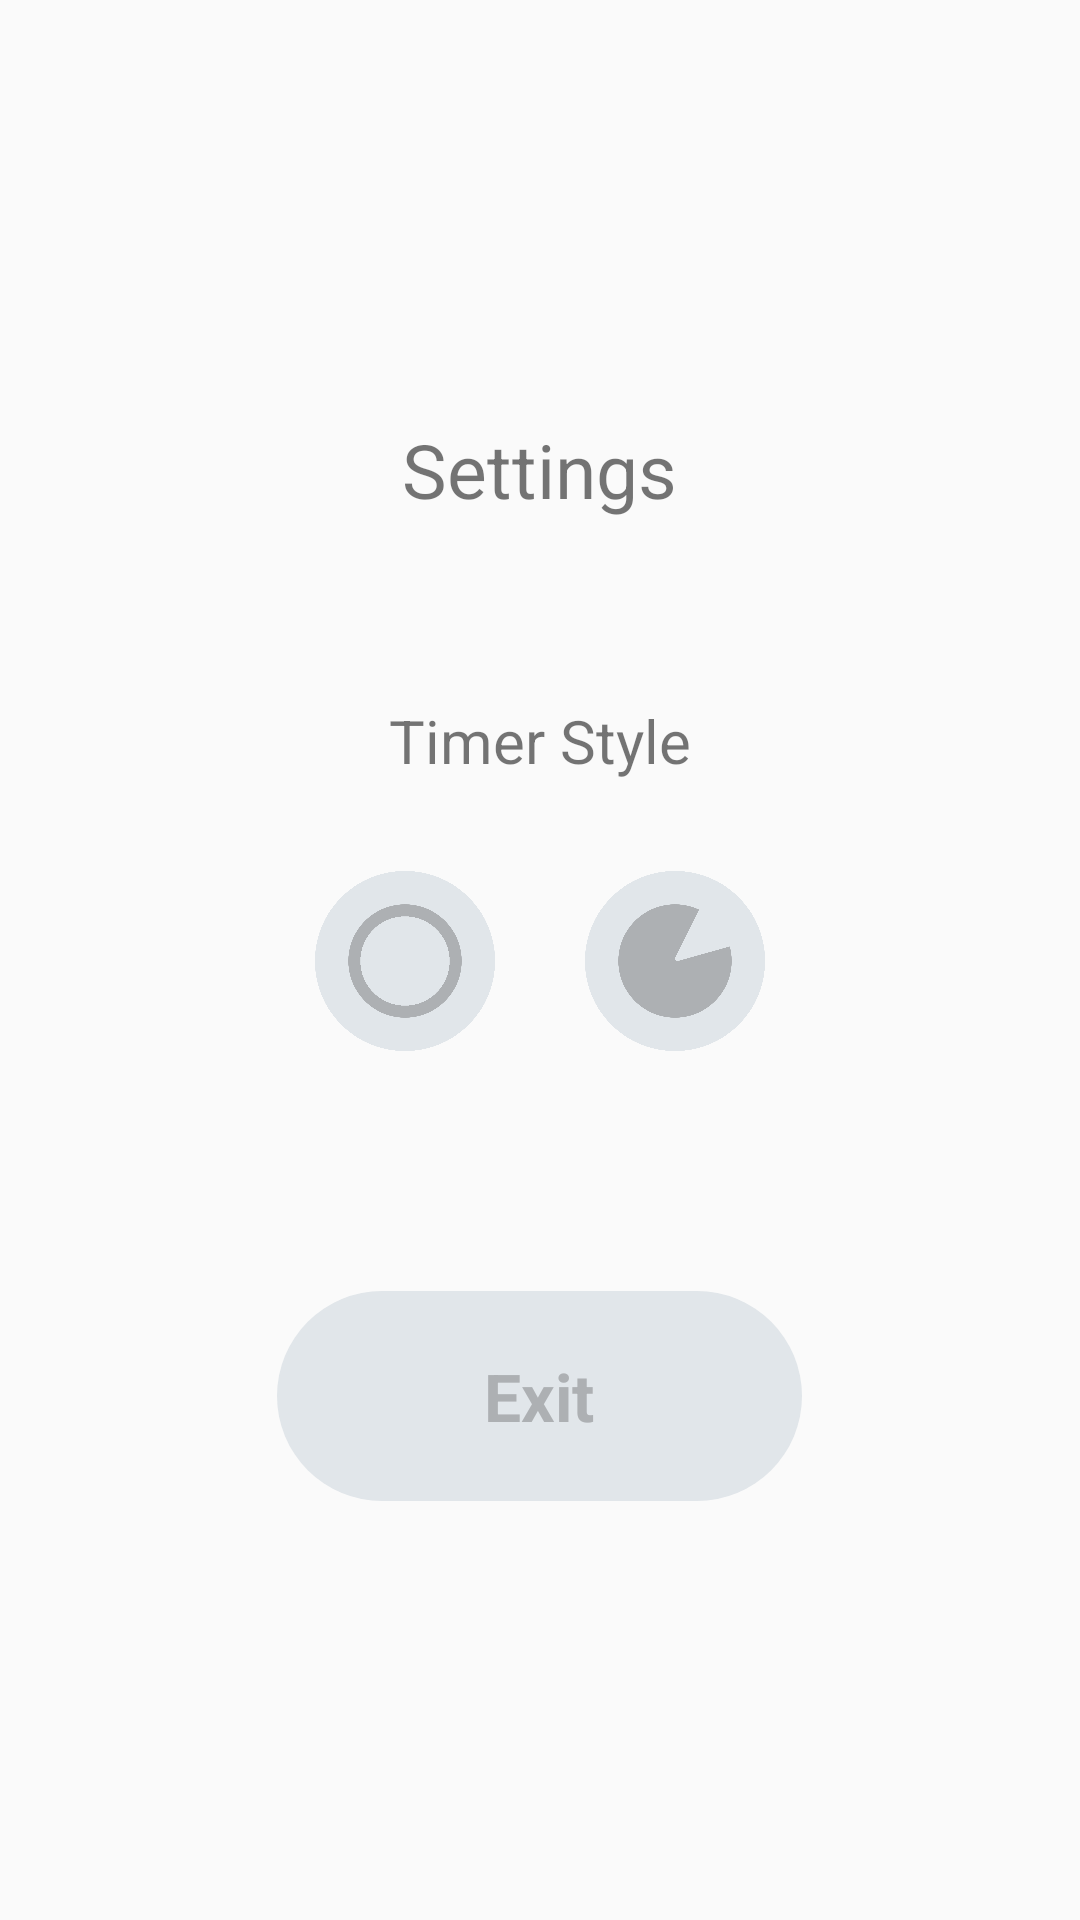

This screen was rendered from an Android layout file. Write that file and the resources it references.
<!-- AndroidManifest.xml: application theme Theme.EaseTimer -->
<!-- res/layout/settings_dialog.xml -->
<?xml version="1.0" encoding="utf-8"?>
<androidx.constraintlayout.widget.ConstraintLayout xmlns:android="http://schemas.android.com/apk/res/android"
    android:layout_width="match_parent"
    android:layout_height="match_parent"
    xmlns:app="http://schemas.android.com/apk/res-auto"
    xmlns:tools="http://schemas.android.com/tools"
    tools:context=".MainActivity"
    android:orientation="vertical"
    >

    <FrameLayout
        android:layout_width="match_parent"
        android:layout_height="match_parent"
        app:layout_constraintBottom_toBottomOf="parent"
        app:layout_constraintHorizontal_bias="0.0"
        app:layout_constraintLeft_toLeftOf="parent"
        app:layout_constraintRight_toRightOf="parent"
        app:layout_constraintTop_toTopOf="parent"
        app:layout_constraintVertical_bias="1.0"
        android:layout_margin="40dp"
        >


        <LinearLayout
            android:layout_width="match_parent"
            android:layout_height="wrap_content"
            android:orientation="vertical"
            android:layout_gravity="center"
            android:layout_margin="10dp"
            >
            <TextView
                android:layout_width="wrap_content"
                android:layout_height="wrap_content"
                android:text="Settings"
                android:layout_gravity="center"
                android:textSize="25sp"
                android:layout_marginBottom="50dp"
                />
            <LinearLayout
                android:layout_width="wrap_content"
                android:layout_height="wrap_content"
                android:layout_gravity="center"
                android:orientation="vertical">
                <TextView
                    android:layout_width="wrap_content"
                    android:layout_height="wrap_content"
                    android:text="Timer Style"
                    android:layout_gravity="center"
                    android:textSize="20sp"
                    android:layout_margin="10dp"
                    />
                <LinearLayout
                    android:layout_width="wrap_content"
                    android:layout_height="wrap_content"
                    android:orientation="horizontal"
                    android:layout_marginTop="20dp"
                    >

                    <ImageButton
                        android:id="@+id/ringBtn"
                        android:layout_width="60dp"
                        android:layout_height="60dp"
                        android:layout_gravity="left"
                        android:layout_marginLeft="5dp"
                        android:layout_marginBottom="10dp"
                        android:background="@null"
                        android:scaleType="fitXY"
                        android:layout_margin="15dp"
                        android:src="@drawable/ringbtn"
                        />
                    <ImageButton
                        android:id="@+id/piBtn"
                        android:layout_width="60dp"
                        android:layout_height="60dp"
                        android:layout_gravity="left"
                        android:layout_marginLeft="5dp"
                        android:layout_marginBottom="10dp"
                        android:background="@null"
                        android:scaleType="fitXY"
                        android:layout_margin="15dp"
                        android:src="@drawable/pi"
                        />
                </LinearLayout>
            </LinearLayout>
            <androidx.appcompat.widget.AppCompatButton
                android:id="@+id/exitBtn"
                android:layout_width="175dp"
                android:layout_height="70dp"
                android:text="Exit"
                android:gravity="center"
                android:background="@drawable/button_background"
                android:textColor="#adb0b3"
                android:layout_gravity="center"
                android:layout_marginTop="50dp"
                android:textSize="22sp"
                android:textStyle="bold"
                app:layout_constraintBottom_toBottomOf="parent"
                app:layout_constraintEnd_toEndOf="parent"
                app:layout_constraintStart_toStartOf="parent"
                >


            </androidx.appcompat.widget.AppCompatButton>

        </LinearLayout>

    </FrameLayout>
</androidx.constraintlayout.widget.ConstraintLayout>
<!-- resources referenced by this layout -->
<resources>
  <!-- drawable button_background (drawable) -->
  <?xml version="1.0" encoding="utf-8"?>
  <shape xmlns:android="http://schemas.android.com/apk/res/android"
      android:shape="rectangle">
      <corners
          android:radius="50dp"
          />
      <solid
  
          android:color="#e1e6ea"/>
  
  
  
  
  </shape>
  <!-- drawable pi: png bitmap (drawable, 29434 bytes) -->
  <!-- drawable ringbtn: png bitmap (drawable, 30773 bytes) -->
  <style name="Theme.EaseTimer" parent="android:Theme.Material.Light.NoActionBar" />
</resources>
